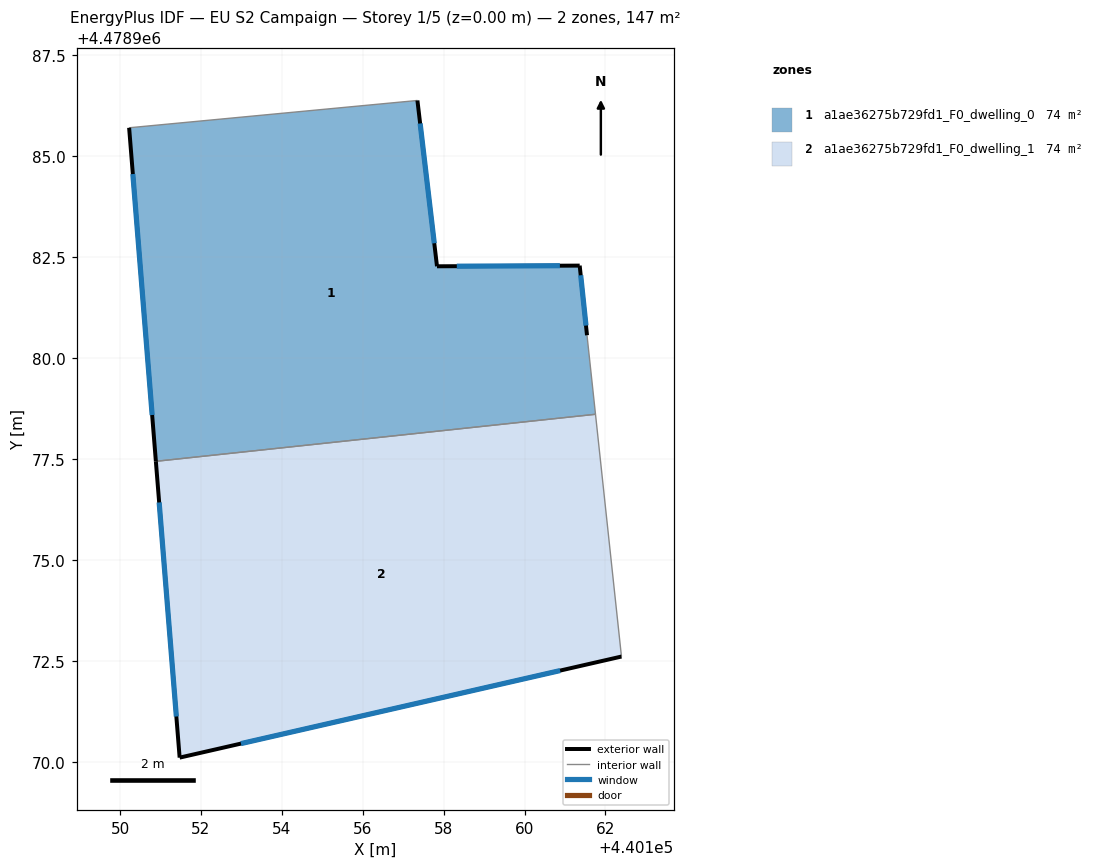
=== STOREY PLAN SPEC (per zone: floor XY polygon, exterior-wall plan segments, windows/doors) ===
zone 1: a1ae36275b729fd1_F0_dwelling_0  (73.7 m²)
  floor: (440161.76, 4478978.61) (440161.54, 4478980.56) (440161.36, 4478982.29) (440157.84, 4478982.27) (440157.35, 4478986.37) (440150.22, 4478985.69) (440150.89, 4478977.45)
  exterior wall: (440150.89, 4478977.45) – (440150.22, 4478985.69)  [8.3 m]
    window: (440150.79, 4478978.59) – (440150.32, 4478984.55)  [13.0 m²]
  exterior wall: (440157.35, 4478986.37) – (440157.84, 4478982.27)  [4.1 m]
    window: (440157.42, 4478985.80) – (440157.77, 4478982.84)  [6.5 m²]
  exterior wall: (440157.84, 4478982.27) – (440161.36, 4478982.29)  [3.5 m]
    window: (440158.33, 4478982.27) – (440160.87, 4478982.28)  [5.5 m²]
  exterior wall: (440161.36, 4478982.29) – (440161.54, 4478980.56)  [1.7 m]
    window: (440161.39, 4478982.05) – (440161.52, 4478980.80)  [2.7 m²]
  interior walls: 3
zone 2: a1ae36275b729fd1_F0_dwelling_1  (73.7 m²)
  floor: (440162.40, 4478972.62) (440161.76, 4478978.61) (440150.89, 4478977.45) (440151.47, 4478970.12)
  exterior wall: (440162.40, 4478972.62) – (440151.47, 4478970.12)  [11.2 m]
    window: (440160.88, 4478972.27) – (440152.99, 4478970.47)  [17.5 m²]
  exterior wall: (440151.47, 4478970.12) – (440150.89, 4478977.45)  [7.3 m]
    window: (440151.39, 4478971.14) – (440150.97, 4478976.43)  [11.5 m²]
  interior walls: 2

=== DERIVED (storey summary) ===
Building: EU S2 Campaign
Storey: 1 of 5  (floor level z = 0.00 m)
Storey gross floor area: 147.4 m²
Zones on this storey: 2
  - a1ae36275b729fd1_F0_dwelling_0: floor 73.7 m²; exterior wall 17.7 m (53.0 m²); 4 window(s) 27.7 m²; WWR 52.2%
  - a1ae36275b729fd1_F0_dwelling_1: floor 73.7 m²; exterior wall 18.6 m (55.7 m²); 2 window(s) 29.1 m²; WWR 52.2%
Zone adjacency (shared interzone walls):
  - a1ae36275b729fd1_F0_dwelling_0 ↔ a1ae36275b729fd1_F0_dwelling_1